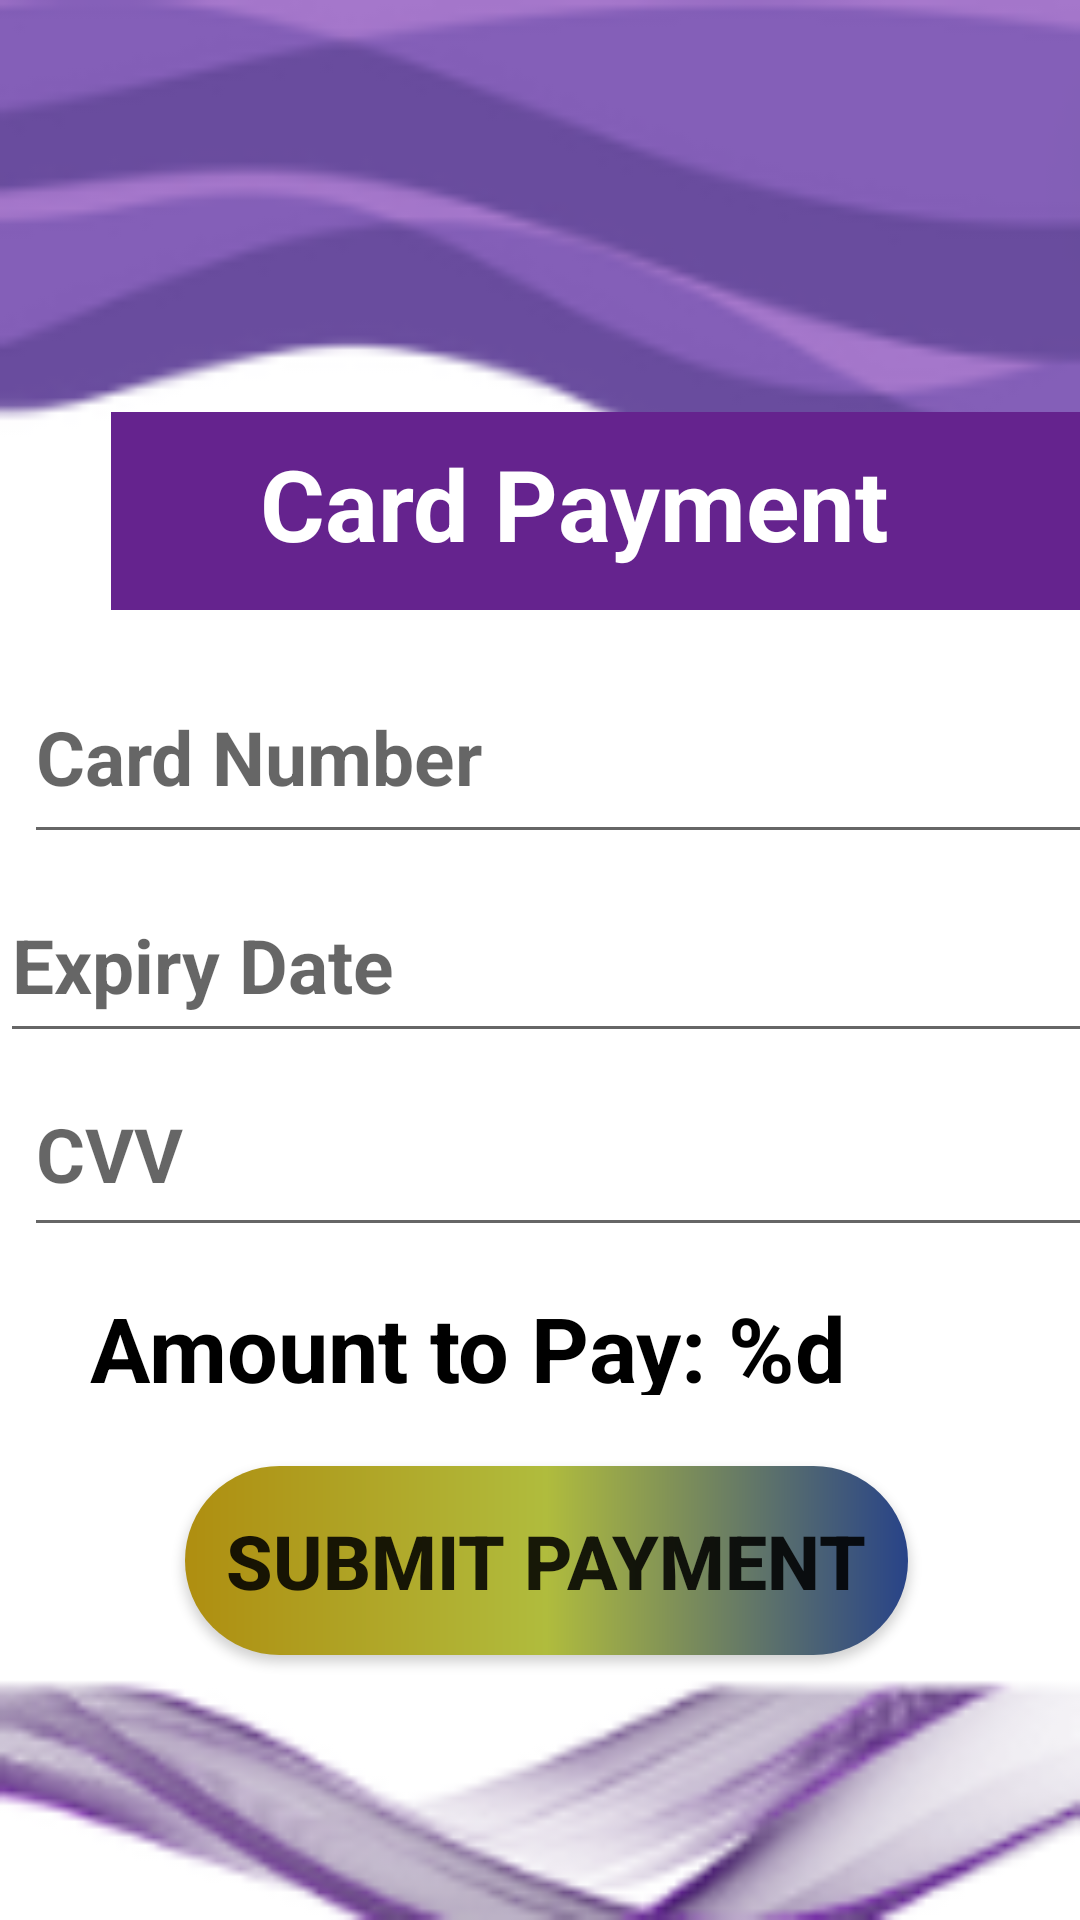

Produce the Android XML layout that renders to this screen, including the resource entries it uses.
<!-- AndroidManifest.xml: activity theme Theme.AppCompat.Light -->
<!-- res/layout/activity_card_payment.xml -->
<?xml version="1.0" encoding="utf-8"?>
<androidx.constraintlayout.widget.ConstraintLayout xmlns:android="http://schemas.android.com/apk/res/android"
    xmlns:app="http://schemas.android.com/apk/res-auto"
    xmlns:tools="http://schemas.android.com/tools"
    android:layout_width="match_parent"
    android:layout_height="match_parent"
    android:background="@drawable/payment_card_bg"
    tools:context=".CardPaymentActivity">

    <EditText
        android:id="@+id/editTextCardNumber"
        android:layout_width="399dp"
        android:layout_height="68dp"
        android:layout_marginStart="8dp"
        android:hint="Card Number"
        android:textSize="25sp"
        android:textStyle="bold"
        app:layout_constraintBottom_toBottomOf="parent"
        app:layout_constraintStart_toStartOf="parent"
        app:layout_constraintTop_toTopOf="parent"
        app:layout_constraintVertical_bias="0.379" />

    <EditText
        android:id="@+id/editTextExpiryDate"
        android:layout_width="405dp"
        android:layout_height="62dp"
        android:hint="Expiry Date"
        android:textSize="25sp"
        android:textStyle="bold"
        app:layout_constraintBottom_toBottomOf="parent"
        app:layout_constraintStart_toStartOf="parent"
        app:layout_constraintTop_toTopOf="parent" />

    <EditText
        android:id="@+id/editTextCVV"
        android:layout_width="405dp"
        android:layout_height="65dp"
        android:layout_marginStart="8dp"
        android:hint="CVV"
        android:textSize="25sp"
        android:textStyle="bold"
        app:layout_constraintBottom_toBottomOf="parent"
        app:layout_constraintStart_toStartOf="parent"
        app:layout_constraintTop_toTopOf="parent"
        app:layout_constraintVertical_bias="0.61" />

    <Button
        android:id="@+id/buttonSubmitPayment"
        android:layout_width="241dp"
        android:layout_height="63dp"
        android:layout_below="@id/editTextCVV"
        android:layout_centerHorizontal="true"
        android:background="@drawable/button_shapes"
        android:text="Submit Payment"
        android:textSize="25sp"
        android:textStyle="bold"
        app:layout_constraintBottom_toBottomOf="parent"
        app:layout_constraintEnd_toEndOf="parent"
        app:layout_constraintHorizontal_bias="0.517"
        app:layout_constraintStart_toStartOf="parent"
        app:layout_constraintTop_toTopOf="parent"
        app:layout_constraintVertical_bias="0.847" />

    <TextView
        android:id="@+id/textView7"
        android:layout_width="323dp"
        android:layout_height="66dp"
        android:background="#65238E"
        app:layout_constraintBottom_toBottomOf="parent"
        app:layout_constraintEnd_toEndOf="parent"
        app:layout_constraintHorizontal_bias="1.0"
        app:layout_constraintStart_toStartOf="parent"
        app:layout_constraintTop_toTopOf="parent"
        app:layout_constraintVertical_bias="0.239" />

    <TextView
        android:id="@+id/textView10"
        android:layout_width="329dp"
        android:layout_height="64dp"
        android:gravity="center_horizontal"
        android:text="Card Payment "
        android:textColor="@color/white"
        android:textSize="33sp"
        android:textStyle="bold"
        app:layout_constraintBottom_toBottomOf="parent"
        app:layout_constraintEnd_toEndOf="parent"
        app:layout_constraintHorizontal_bias="1.0"
        app:layout_constraintStart_toStartOf="parent"
        app:layout_constraintTop_toTopOf="parent"
        app:layout_constraintVertical_bias="0.253" />

    <TextView
        android:id="@+id/textViewAmount"
        android:layout_width="330dp"
        android:layout_height="36dp"
        android:text="@string/amount_to_pay_format"
        android:textColor="@color/black"
        android:textSize="30sp"
        android:textStyle="bold"
        app:layout_constraintBottom_toBottomOf="parent"
        app:layout_constraintEnd_toEndOf="parent"
        app:layout_constraintHorizontal_bias="1.0"
        app:layout_constraintStart_toStartOf="parent"
        app:layout_constraintTop_toTopOf="parent"
        app:layout_constraintVertical_bias="0.71" />


</androidx.constraintlayout.widget.ConstraintLayout>
<!-- resources referenced by this layout -->
<resources>
  <color name="black">#FF000000</color>
  <color name="white">#FFFFFFFF</color>
  <!-- drawable button_shapes (drawable) -->
  <?xml version="1.0" encoding="utf-8"?>
  <shape android:shape="rectangle" xmlns:android="http://schemas.android.com/apk/res/android">
      <gradient
          android:startColor="#AF8E10"
          android:centerColor="#B0BC3D"
          android:endColor="#284388" />
      <corners android:radius="100sp"/>
  </shape>
  <!-- drawable payment_card_bg: png bitmap (drawable, 14322 bytes) -->
  <string name="amount_to_pay_format">Amount to Pay: %d</string>
</resources>
